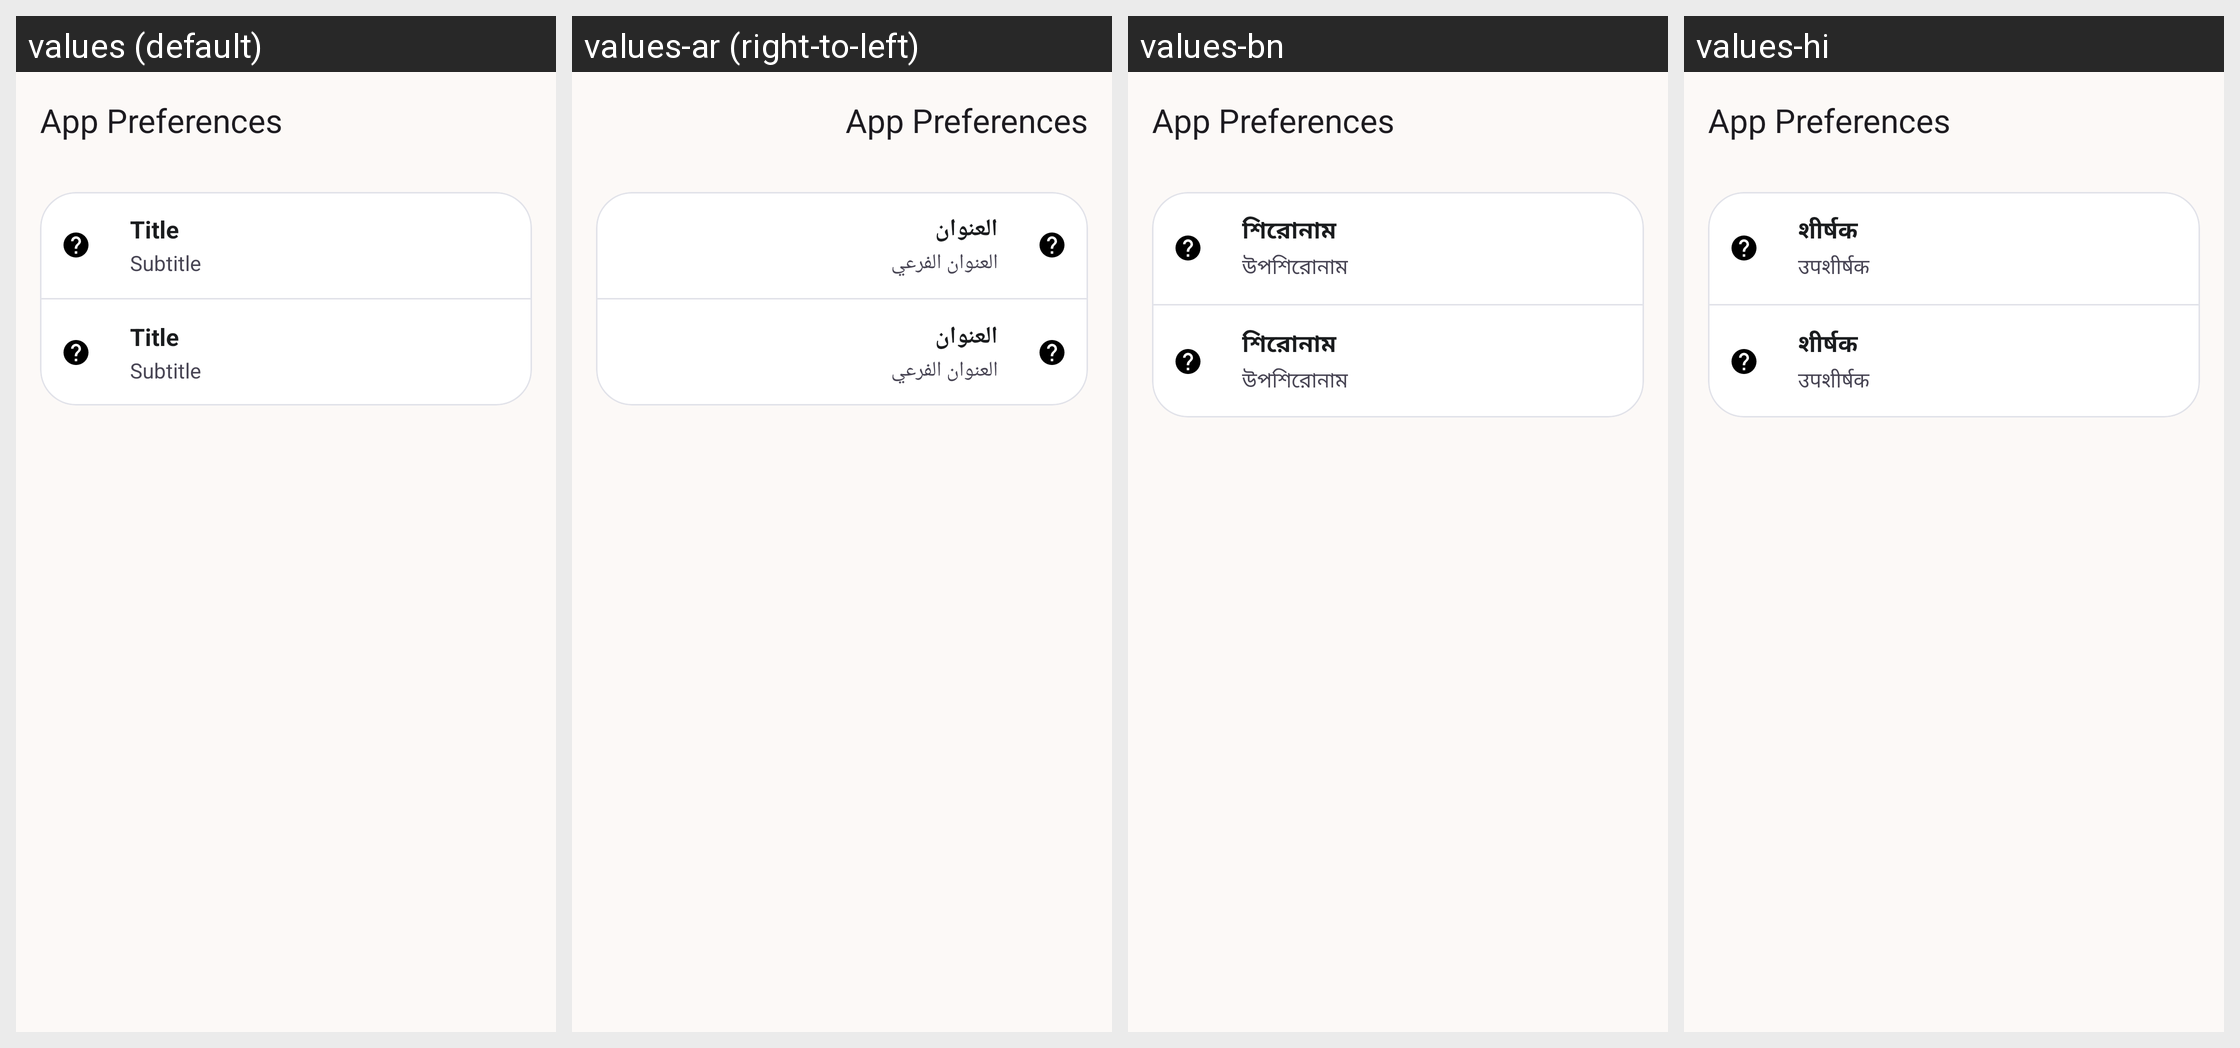

Strings drawn on this Android screen and how each of the app's shown locales translates them:
Android screen res/layout/activity_app_preferences.xml rendered under 4 locales, left to right: values (default), values-ar (right-to-left), values-bn, values-hi. Device: Nexus 5 (rendered at 1080×1920; each locale shown at half size, 540×960, under a caption strip naming it); theme Theme.WomenSafety.
Other locales in the repository, not shown: values-es, values-fr, values-pt.
Strings drawn on this screen, with the default value and each locale's value (text and hints the layout hard-codes, and strings that could not be matched under every locale, appear in the picture but are not listed):

app_preferences_app_preferences
  values: App Preferences
  values-ar: App Preferences  [not translated; the default value is used]
  values-bn: App Preferences  [not translated; the default value is used]
  values-hi: App Preferences  [not translated; the default value is used]

placeholder_title
  values: Title
  values-ar: العنوان
  values-bn: শিরোনাম
  values-hi: शीर्षक

placeholder_subtitle
  values: Subtitle
  values-ar: العنوان الفرعي
  values-bn: উপশিরোনাম
  values-hi: उपशीर्षक
